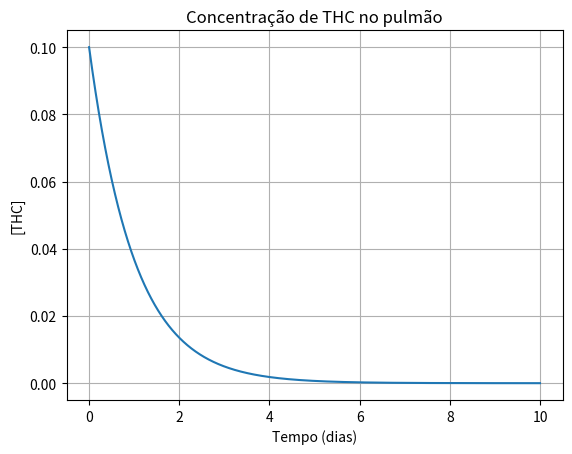
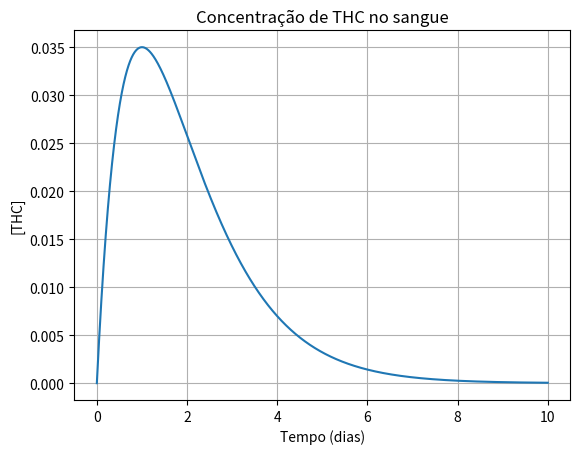

Generate these figures, in order, with matplotlib:
# -*- coding: utf-8 -*-
from scipy.integrate import odeint
import matplotlib.pyplot as plt
import numpy as np
# Definindo equações
def EquacoesDiferenciais(q, t):
    ka = 0.95
    ks = 0.05
    vmax = 0.1
    km = 1 
    kevmax = 0.9
    
    dpdt = -(ka*q[0]) - (ks*q[0])
    dsdt = (ka*q[0]) - ((vmax*q[1])/(km + q[1])) - (kevmax*q[1])
    return [dpdt,dsdt]
# Definindo valores iniciais (1g de maconha)
I0 = 1
p0 = (0.1*I0)
s0 = 0   
q0 = [p0, s0]
# Definindo intervalo de tempo
T = np.arange(0,10,0.0001)
# Definindo odeint
q1 = odeint(EquacoesDiferenciais, q0, T)
# Definindo valores iniciais (2g de maconha)
I0 = 2
p0 = 0.1*I0
s0 = 0   
q0 = [p0, s0]
# Definindo intervalo de tempo
T = np.arange(0,10,0.0001)
# Definindo odeint
q2 = odeint(EquacoesDiferenciais, q0, T)

# Gráfico THCp X Tempo
plt.plot(T, q1[:, 0])
plt.ylabel('[THC]')
plt.xlabel('Tempo (dias)')
plt.title(r'Concentração de THC no pulmão')
plt.grid(True)
plt.show()
# Gráfico THCs X Tempo
plt.plot(T, q1[:, 1])
plt.ylabel('[THC]')
plt.xlabel('Tempo (dias)')
plt.title(r'Concentração de THC no sangue')
plt.grid(True)
plt.show()
